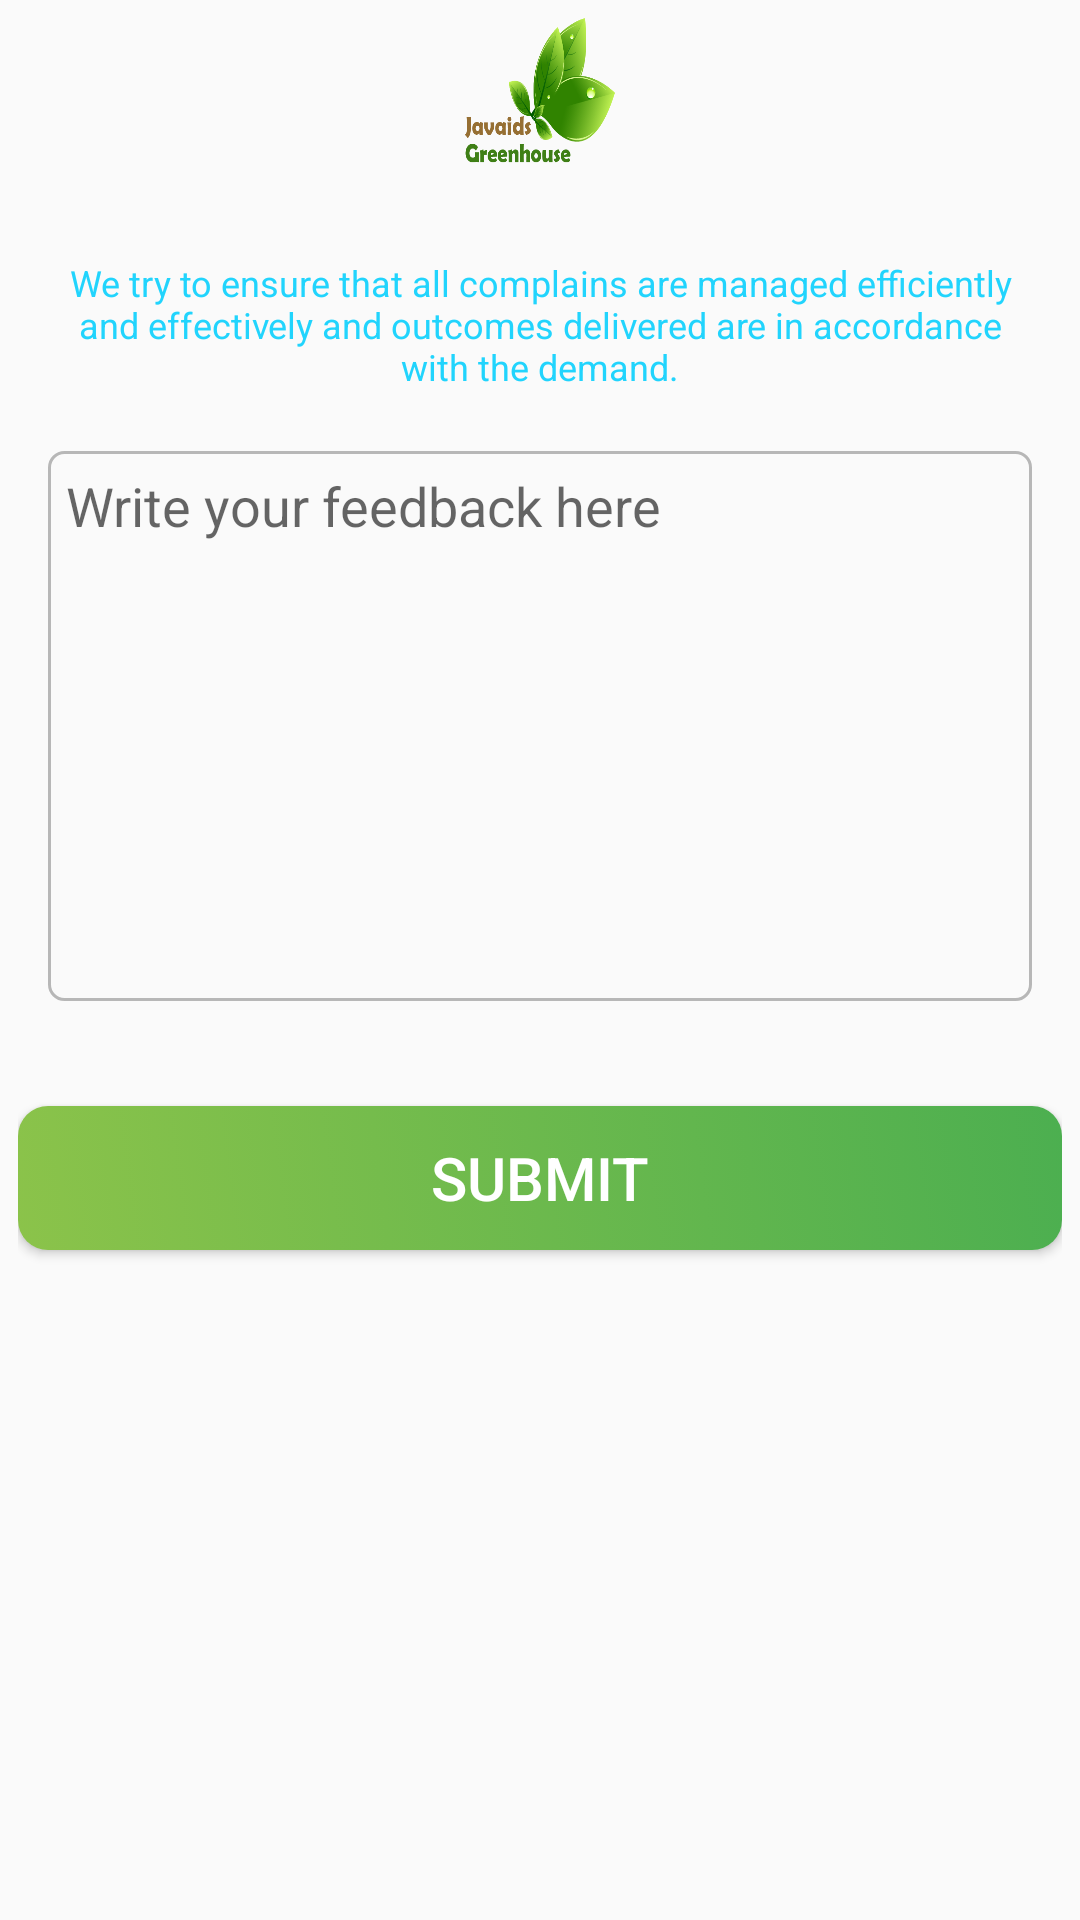

This screen was rendered from an Android layout file. Write that file and the resources it references.
<!-- AndroidManifest.xml: application theme Theme.JavaidsGreenhouse -->
<!-- res/layout/feedback_fragment.xml -->
<?xml version="1.0" encoding="utf-8"?>
<RelativeLayout xmlns:android="http://schemas.android.com/apk/res/android"
    android:orientation="vertical" android:layout_width="match_parent"
    android:layout_height="match_parent"
    android:padding="6dp">
    <ImageView
        android:layout_width="50dp"
        android:layout_height="50dp"
        android:layout_centerHorizontal="true"
        android:background="@drawable/applogo"
        android:id="@+id/usermail"/>

    <TextView
        android:id="@+id/textView3"
        android:layout_width="wrap_content"
        android:layout_height="wrap_content"
        android:layout_below="@+id/usermail"
        android:layout_marginLeft="20dp"
        android:layout_centerHorizontal="true"
        android:layout_marginStart="20dp"
        android:layout_marginTop="30dp"
        android:textAlignment="center"
        android:text="We try to ensure that all complains are managed efficiently and effectively and outcomes delivered are in accordance with the demand."
        android:textColor="#21D4FD"
        android:textSize="12sp"/>

    <EditText
        android:id="@+id/textArea_information"
        android:layout_width="match_parent"
        android:layout_height="wrap_content"
        android:layout_below="@id/textView3"
        android:layout_marginStart="10dp"
        android:layout_marginTop="20dp"
        android:layout_marginEnd="10dp"
        android:background="@drawable/comentboxstyle"
        android:gravity="top|start"
        android:hint="Write your feedback here"
        android:inputType="textMultiLine"
        android:lines="8"
        android:overScrollMode="always"
        android:padding="6dp"
        android:scrollbarStyle="insideInset"
        android:scrollbars="vertical"
        android:scrollHorizontally="false"
        android:textAppearance="?android:attr/textAppearanceMedium" />

    <Button
        android:id="@+id/submitComplain"
        android:layout_width="match_parent"
        android:layout_height="wrap_content"
        android:layout_below="@+id/textArea_information"
        android:layout_marginTop="35dp"
        android:background="@drawable/button_style2"
        android:text="Submit"
        android:textColor="#FFF"
        android:textSize="20sp" />
</RelativeLayout>
<!-- resources referenced by this layout -->
<resources>
  <!-- drawable applogo: png bitmap (drawable, 42965 bytes) -->
  <!-- drawable button_style2 (drawable) -->
  <?xml version="1.0" encoding="utf-8"?>
  <selector xmlns:android="http://schemas.android.com/apk/res/android">
      <item>
          <shape android:shape="rectangle">
              <gradient
                  android:startColor="#8BC34A"
                  android:endColor="#4CAF50"
                  android:angle="45"
                  />
              <corners android:radius="10dp"/>
              />
          </shape>
      </item>
  </selector>
  <!-- drawable comentboxstyle (drawable) -->
  <?xml version="1.0" encoding="utf-8"?>
  <shape xmlns:android="http://schemas.android.com/apk/res/android">
  
      
  
  
      
      <stroke android:width="1dp" android:color="#B7B7B7" />
  
      
      <corners android:radius="5dp" />
  
  </shape>
  <style name="Theme.JavaidsGreenhouse" parent="Theme.AppCompat.Light.NoActionBar">
          
          <item name="colorPrimary">@color/colorPrimary</item>
          <item name="colorPrimaryVariant">@color/colorPrimaryDark</item>
          <item name="colorOnPrimary">@color/white</item>
          
          <item name="colorSecondary">@color/teal_200</item>
          <item name="colorSecondaryVariant">@color/teal_700</item>
          <item name="colorOnSecondary">@color/black</item>
          
          <item name="android:statusBarColor" tools:targetApi="l">?attr/colorPrimaryVariant</item>
          
  
      </style>
  <color name="colorPrimary">#3F7F16</color>
  <color name="colorPrimaryDark">#5F953C</color>
  <color name="white">#FFFFFFFF</color>
  <color name="teal_200">#FF03DAC5</color>
  <color name="teal_700">#FF018786</color>
  <color name="black">#FF000000</color>
</resources>
